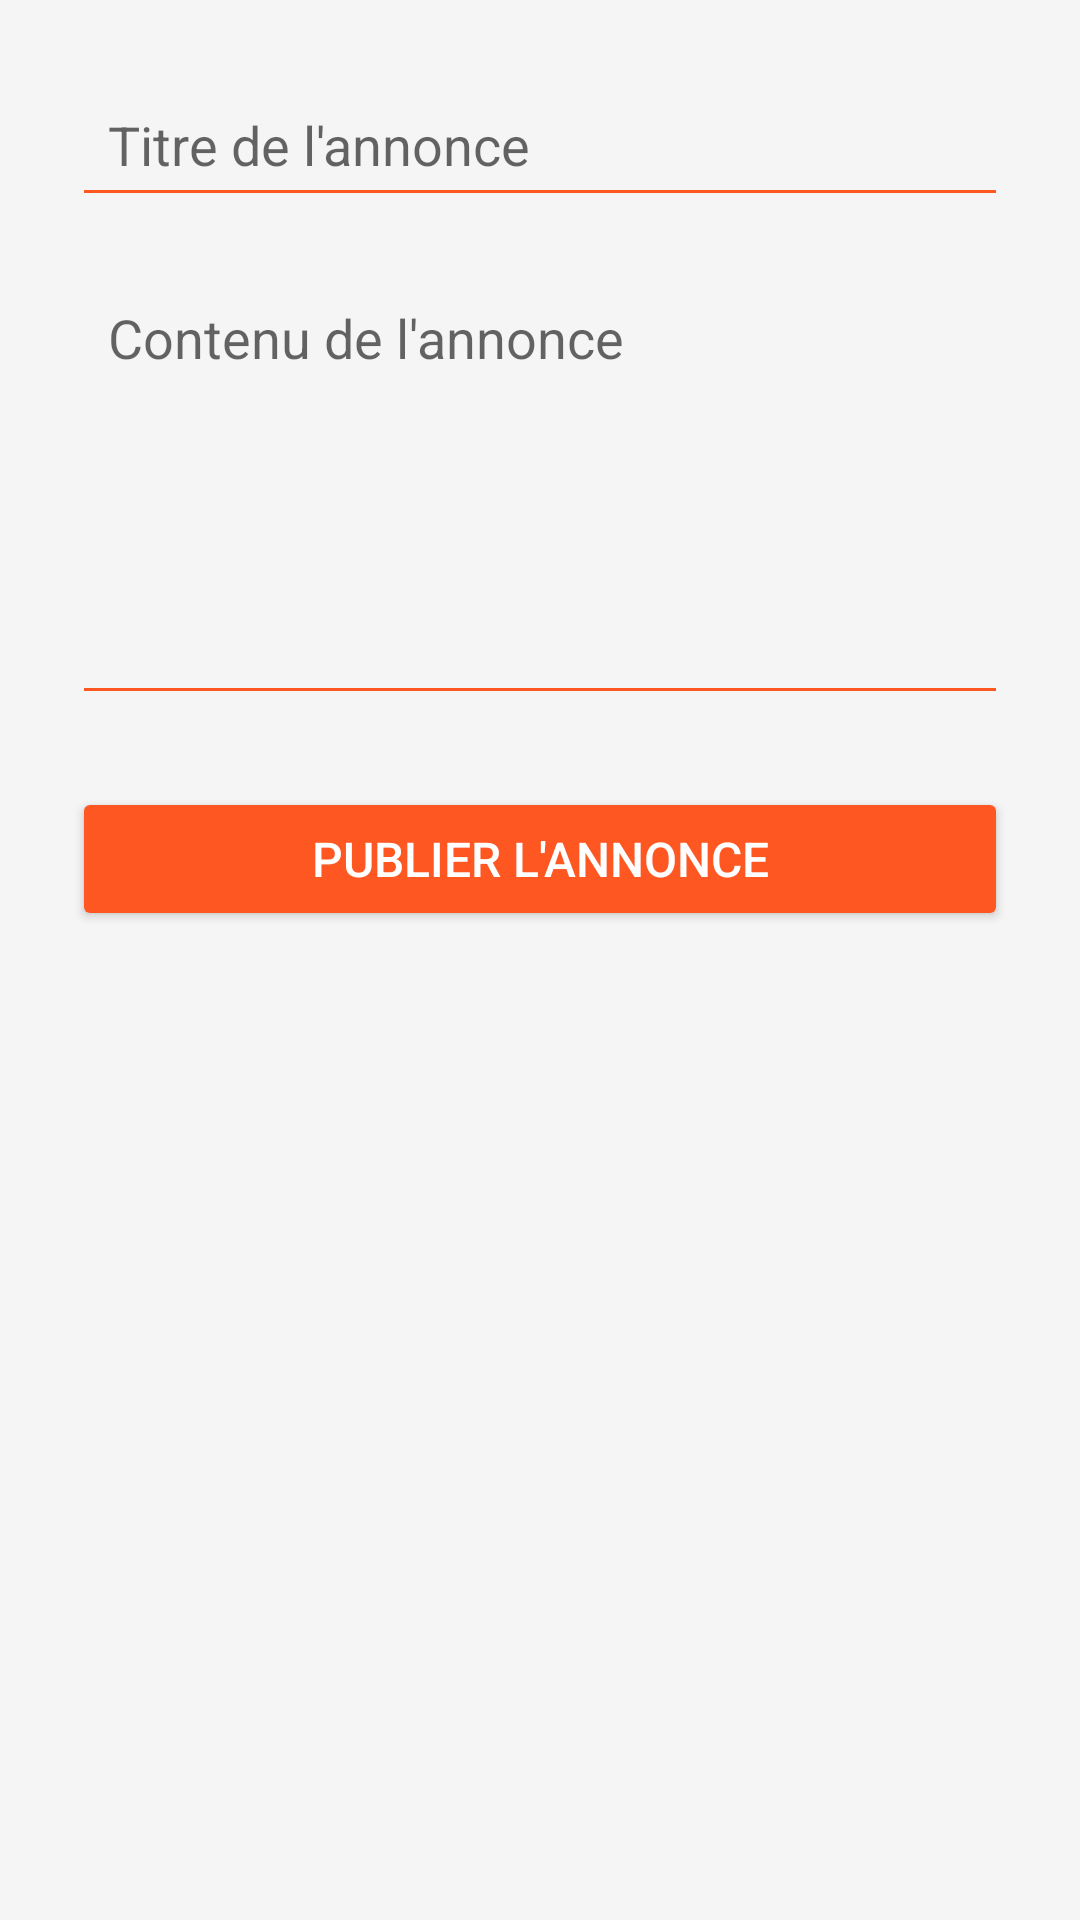

Android layout source for this screen:
<!-- AndroidManifest.xml: application theme Theme.EduConnect -->
<!-- res/layout/fragment_annonce_prof.xml -->
<ScrollView xmlns:android="http://schemas.android.com/apk/res/android"
    android:layout_width="match_parent"
    android:layout_height="match_parent"
    android:padding="24dp"
    android:background="#F5F5F5">

    <LinearLayout
        android:layout_width="match_parent"
        android:layout_height="wrap_content"
        android:orientation="vertical">

        <EditText
            android:id="@+id/editTitreAnnonce"
            android:layout_width="match_parent"
            android:layout_height="wrap_content"
            android:hint="Titre de l'annonce"
            android:layout_marginBottom="16dp"
            android:backgroundTint="@color/orange"
            android:padding="12dp" />

        <EditText
            android:id="@+id/editContenuAnnonce"
            android:layout_width="match_parent"
            android:layout_height="150dp"
            android:hint="Contenu de l'annonce"
            android:gravity="top"
            android:backgroundTint="@color/orange"
            android:padding="12dp"
            android:layout_marginBottom="24dp" />

        <Button
            android:id="@+id/btnPublierAnnonce"
            android:layout_width="match_parent"
            android:layout_height="wrap_content"
            android:text="Publier l'annonce"
            android:backgroundTint="@color/orange"
            android:textColor="@android:color/white"
            android:textSize="16sp" />
    </LinearLayout>
</ScrollView>
<!-- resources referenced by this layout -->
<resources>
  <color name="orange">#FF5722</color>
  <style name="Theme.EduConnect" parent="Theme.MaterialComponents.DayNight.DarkActionBar">
          
          <item name="colorPrimary">@color/bottom_nav_colors</item>
          <item name="colorPrimaryVariant">@color/purple_700</item>
          <item name="colorOnPrimary">@color/white</item>
          
          <item name="colorSecondary">@color/teal_200</item>
          <item name="colorSecondaryVariant">@color/teal_700</item>
          <item name="colorOnSecondary">@color/black</item>
          
          <item name="android:statusBarColor">?attr/colorPrimaryVariant</item>
          
      </style>
  <color name="bottom_nav_colors">#FFBC65</color>
  <color name="purple_700">#FF3700B3</color>
  <color name="white">#FFFFFFFF</color>
  <color name="teal_200">#FF03DAC5</color>
  <color name="teal_700">#FF018786</color>
  <color name="black">#FF000000</color>
</resources>
